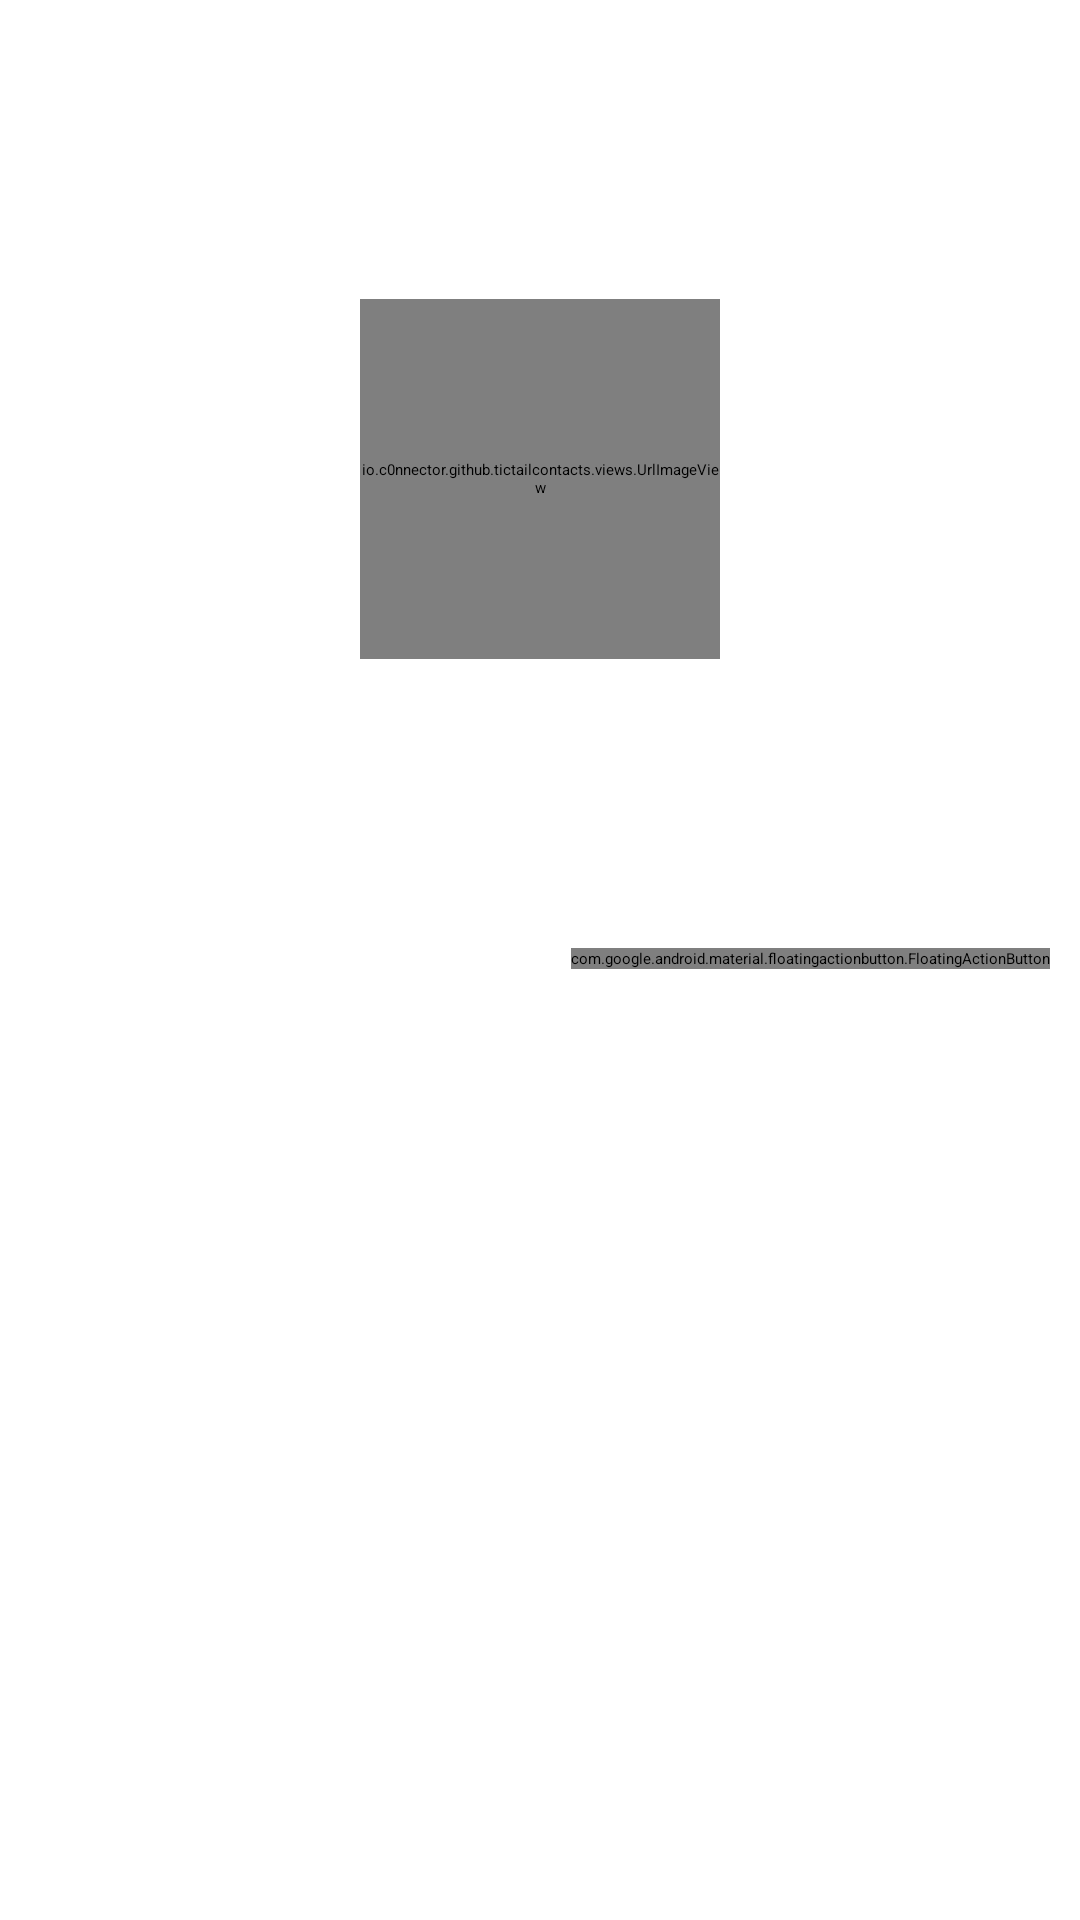

This screen was rendered from an Android layout file. Write that file and the resources it references.
<!-- AndroidManifest.xml: application theme TailTheme -->
<!-- res/layout/content_activity_contact.xml -->
<?xml version="1.0" encoding="utf-8"?>
<android.support.design.widget.CoordinatorLayout
    android:id="@+id/vCoordinator"
    xmlns:android="http://schemas.android.com/apk/res/android"
    xmlns:app="http://schemas.android.com/apk/res-auto"
    xmlns:tools="http://schemas.android.com/tools"
    android:layout_width="match_parent"
    android:layout_height="match_parent">

    <RelativeLayout
        android:id="@+id/vWrapper"
        android:layout_width="match_parent"
        android:layout_height="match_parent"
        tools:context="io.c0nnector.github.tictailcontacts.ui.contact.ActivityContact">

        <RelativeLayout
            android:id="@+id/vHeader"
            android:layout_width="match_parent"
            android:layout_height="wrap_content"
            android:layout_above="@+id/relativeLayout"
            android:layout_alignParentTop="true"
            android:layout_centerHorizontal="true"
            tools:background="@color/amber_300">

            <io.c0nnector.github.tictailcontacts.views.UrlImageView
                android:id="@+id/imgAvatar"
                android:layout_width="120dp"
                android:layout_height="120dp"
                android:layout_centerHorizontal="true"
                android:layout_centerVertical="true"
                android:background="@drawable/shape_image_round_placeholder"
                android:transitionName="@string/transitionImage"
                tools:background="@drawable/shape_image_round_placeholder"/>


        </RelativeLayout>

        <RelativeLayout
            android:id="@+id/vInfo"
            android:layout_width="match_parent"
            android:layout_height="match_parent"
            android:layout_below="@+id/relativeLayout"
            android:layout_centerHorizontal="true"
            android:layout_marginTop="20dp">

            <TextView
                android:id="@+id/txtName"
                android:layout_width="wrap_content"
                android:layout_height="wrap_content"
                android:layout_alignParentTop="true"
                android:layout_centerHorizontal="true"
                android:fontFamily="sans-serif-black"
                android:gravity="center"
                tools:text="User name"
                android:textAppearance="?android:attr/textAppearanceMedium"
                android:textColor="@color/black"
                android:textSize="24sp"/>

            <RelativeLayout
                android:id="@+id/vTitle"
                android:layout_width="wrap_content"
                android:layout_height="wrap_content"
                android:layout_below="@+id/txtName"
                android:layout_centerHorizontal="true"
                android:layout_marginTop="10dp">

                <TextView
                    android:id="@+id/txtTitle"
                    android:layout_width="wrap_content"
                    android:layout_height="wrap_content"
                    android:layout_below="@+id/vDot12"
                    android:layout_centerHorizontal="true"
                    android:fontFamily="sans-serif-light"
                    android:gravity="center"
                    tools:text="Title"
                    android:textAppearance="?android:attr/textAppearanceMedium"
                    android:textSize="15sp"
                    android:visibility="visible"/>

                <RelativeLayout
                    android:id="@+id/vDot12"
                    android:layout_width="5dp"
                    android:layout_height="5dp"
                    android:layout_centerHorizontal="true"
                    android:layout_margin="10dp"
                    android:background="@drawable/shape_dot_grey"/>

            </RelativeLayout>

            <RelativeLayout
                android:id="@+id/vTeam"
                android:layout_width="wrap_content"
                android:layout_height="wrap_content"
                android:layout_below="@+id/vTitle"
                android:layout_centerHorizontal="true"
                android:layout_marginTop="10dp"
                android:visibility="visible">

                <TextView
                    android:id="@+id/txtTeam"
                    android:layout_width="wrap_content"
                    android:layout_height="wrap_content"
                    android:layout_below="@+id/vDot21"
                    android:layout_centerHorizontal="true"
                    android:fontFamily="sans-serif-light"
                    android:gravity="center"
                    tools:text="Team"
                    android:textAppearance="?android:attr/textAppearanceMedium"
                    android:textSize="15sp"
                    android:visibility="visible"/>

                <RelativeLayout
                    android:id="@+id/vDot21"
                    android:layout_width="5dp"
                    android:layout_height="5dp"
                    android:layout_centerHorizontal="true"
                    android:layout_margin="10dp"
                    android:background="@drawable/shape_dot_grey"/>
            </RelativeLayout>

            <RelativeLayout
                android:id="@+id/vLocation"
                android:layout_width="wrap_content"
                android:layout_height="wrap_content"
                android:visibility="visible"
                android:layout_below="@+id/vTeam"
                android:layout_centerHorizontal="true"
                android:layout_marginTop="10dp">

                <TextView
                    tools:text="Location"
                    android:id="@+id/txtLocation"
                    android:layout_width="wrap_content"
                    android:layout_height="wrap_content"
                    android:layout_below="@+id/vDot31"
                    android:layout_centerHorizontal="true"
                    android:fontFamily="sans-serif-light"
                    android:gravity="center"
                    android:textAppearance="?android:attr/textAppearanceMedium"
                    android:textSize="15sp"
                    android:visibility="visible"/>

                <RelativeLayout
                    android:id="@+id/vDot31"
                    android:layout_width="5dp"
                    android:layout_height="5dp"
                    android:layout_centerHorizontal="true"
                    android:layout_margin="10dp"
                    android:background="@drawable/shape_dot_grey"/>
            </RelativeLayout>
        </RelativeLayout>

        <RelativeLayout
            android:id="@+id/relativeLayout"
            android:layout_width="1dp"
            android:layout_height="1dp"
            android:layout_centerHorizontal="true"
            android:layout_centerVertical="true">
        </RelativeLayout>

    </RelativeLayout>

    <android.support.design.widget.FloatingActionButton
        android:id="@+id/btnChange"
        android:layout_width="wrap_content"
        android:layout_height="wrap_content"
        android:layout_margin="10dp"
        android:layout_alignParentBottom="true"
        android:layout_alignParentEnd="true"
        android:layout_alignParentRight="true"
        android:clickable="true"
        android:src="@drawable/ic_mode_edit_white_36dp"
        app:layout_anchor="@id/vHeader"
        app:layout_anchorGravity="bottom|right|end"/>

</android.support.design.widget.CoordinatorLayout>
<!-- resources referenced by this layout -->
<resources>
  <color name="amber_300">#FFD54F</color>
  <color name="black">#000000</color>
  <!-- drawable shape_image_round_placeholder (drawable) -->
  <?xml version="1.0" encoding="utf-8"?>
  <shape xmlns:android="http://schemas.android.com/apk/res/android"
      android:shape="oval">
  
      <stroke android:color="@color/white" android:width="3dp"/>
      <solid android:color="@color/grey_800"/>
      <padding android:bottom="3dp" android:left="3dp" android:right="3dp" android:top="3dp"/>
  
  </shape>
  <string name="transitionImage">transitionImage</string>
  <style name="TailTheme" parent="TailTheme.Base">
  
          
          
  
          <item name="android:windowContentTransitions">true</item>
          <item name="android:windowAllowEnterTransitionOverlap">false</item>
          <item name="android:windowAllowReturnTransitionOverlap">false</item>
  
          
          
  
      </style>
  <color name="white">#ffffff</color>
  <color name="grey_800">#424242</color>
</resources>
